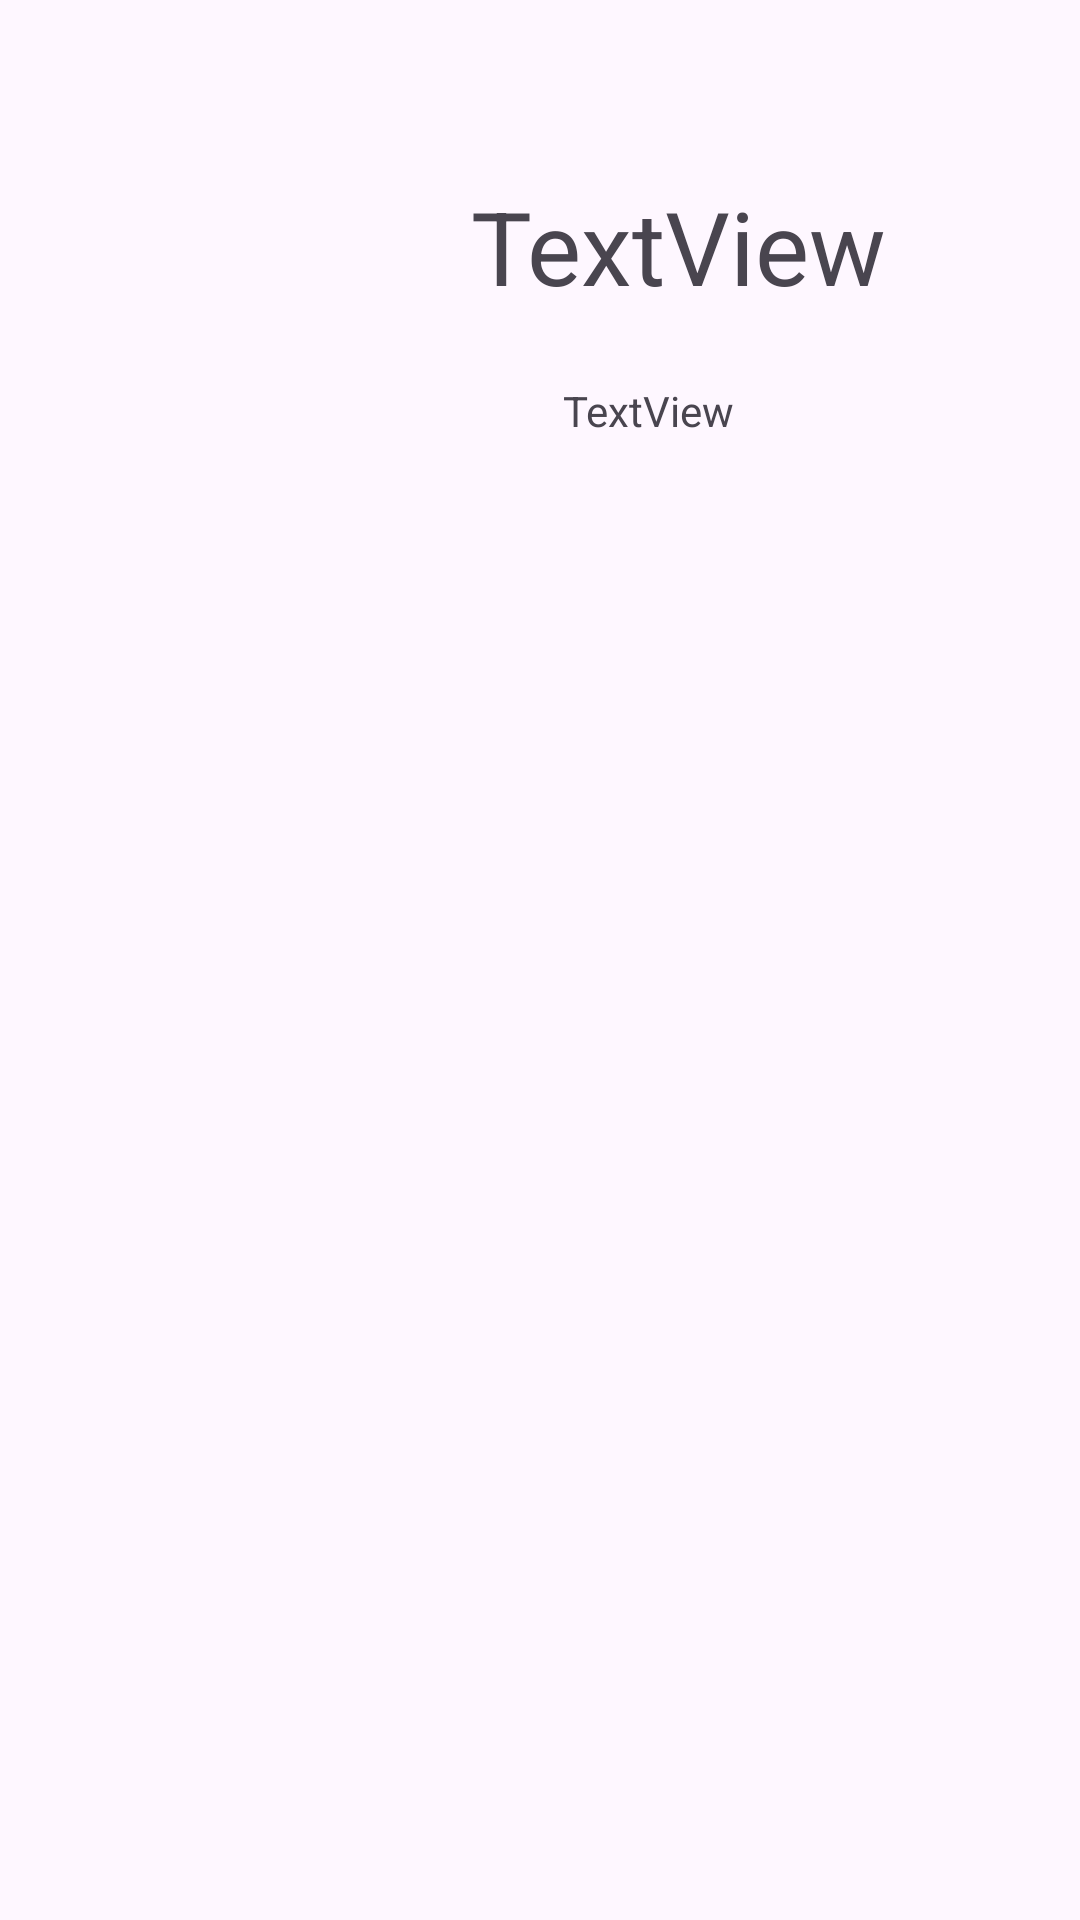

Reconstruct the res/layout file that produces this screen, plus the resources it refers to.
<!-- AndroidManifest.xml: application theme Theme.Practica18 -->
<!-- res/layout/fila.xml -->
<?xml version="1.0" encoding="utf-8"?>
<androidx.constraintlayout.widget.ConstraintLayout xmlns:android="http://schemas.android.com/apk/res/android"
    xmlns:app="http://schemas.android.com/apk/res-auto"
    xmlns:tools="http://schemas.android.com/tools"
    android:layout_width="match_parent"
    android:layout_height="match_parent">

    <TextView
        android:id="@+id/textView1"
        android:layout_width="154dp"
        android:layout_height="68dp"
        android:text="TextView"
        android:textSize="34sp"
        app:layout_constraintBottom_toBottomOf="parent"
        app:layout_constraintEnd_toEndOf="parent"
        app:layout_constraintHorizontal_bias="0.762"
        app:layout_constraintStart_toStartOf="parent"
        app:layout_constraintTop_toTopOf="parent"
        app:layout_constraintVertical_bias="0.104" />

    <ImageView
        android:id="@+id/imageView1"
        android:layout_width="155dp"
        android:layout_height="227dp"
        app:layout_constraintBottom_toBottomOf="parent"
        app:layout_constraintEnd_toEndOf="parent"
        app:layout_constraintHorizontal_bias="0.16"
        app:layout_constraintStart_toStartOf="parent"
        app:layout_constraintTop_toTopOf="parent"
        app:layout_constraintVertical_bias="0.136"
        app:srcCompat="@drawable/barcelona" />

    <TextView
        android:id="@+id/textView2"
        android:layout_width="wrap_content"
        android:layout_height="wrap_content"
        android:text="TextView"
        app:layout_constraintBottom_toBottomOf="parent"
        app:layout_constraintEnd_toEndOf="parent"
        app:layout_constraintHorizontal_bias="0.0"
        app:layout_constraintStart_toEndOf="@+id/imageView1"
        app:layout_constraintTop_toBottomOf="@+id/textView1"
        app:layout_constraintVertical_bias="0.0" />
</androidx.constraintlayout.widget.ConstraintLayout>
<!-- resources referenced by this layout -->
<resources>
  <style name="Theme.Practica18" parent="Base.Theme.Practica18" />
  <style name="Base.Theme.Practica18" parent="Theme.Material3.DayNight.NoActionBar">
          
          
      </style>
</resources>
